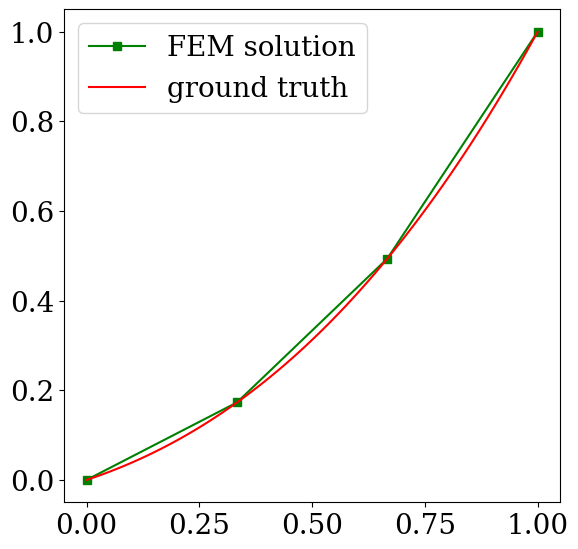

Write Python code to recreate this figure.
import numpy as np
import matplotlib.pyplot as plt

plt.rcParams["font.family"] = "serif"
plt.rcParams["mathtext.fontset"] = "dejavuserif"
#plt.rcParams['text.usetex'] = True
plt.rc('font', size=20)
fig, ax = plt.subplots(1, figsize=(6.40,6.40),dpi=100)

#rhs:radcan(radcan(integrate(n*(x-(i-1)/n)*(x+1),x,(i-1)/n,i/n)) + radcan(integrate(n*((i+1)/n-x)*(x+1),x,i/n,(i+1)/n)));

# initialize the data array
n = 3
phi = [0.]*(n+1)
phi[0] = 0
phi[n] = 1

# solve the linear system
for iter in range(1000):
    for i in range(1,n):
        rhs = (n+i)/n**3
        phi[i] = (phi[i-1] + phi[i+1] - rhs)/2.

# plot the solution
plt.plot(np.linspace(0., 1., n+1), phi, 'gs-', label='FEM solution')

# plot the ground truth
X = np.linspace(0., 1., 100)
G = [x**3/6 + x**2/2 + x/3 for x in X]
plt.plot(X, G, 'r-', label='ground truth')

plt.legend()
plt.show()

